Image classification data set "roi_dataset" (AbdulrahmanQht/brain-tumor-detection-pipeline on GitHub). Class labels (4): glioma, meningioma, no tumor, pituitary tumor.

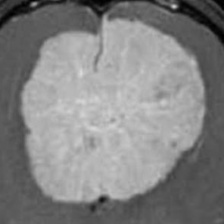
Label: meningioma

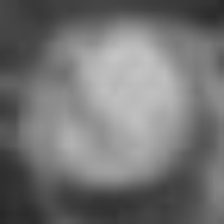
Label: pituitary tumor

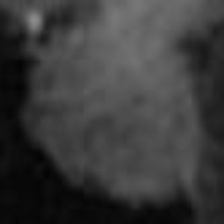
Label: pituitary tumor

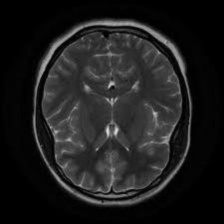
Label: no tumor

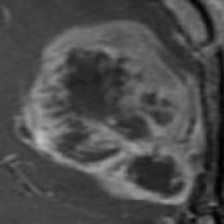
Label: glioma

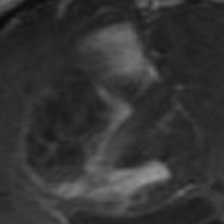
Label: glioma
